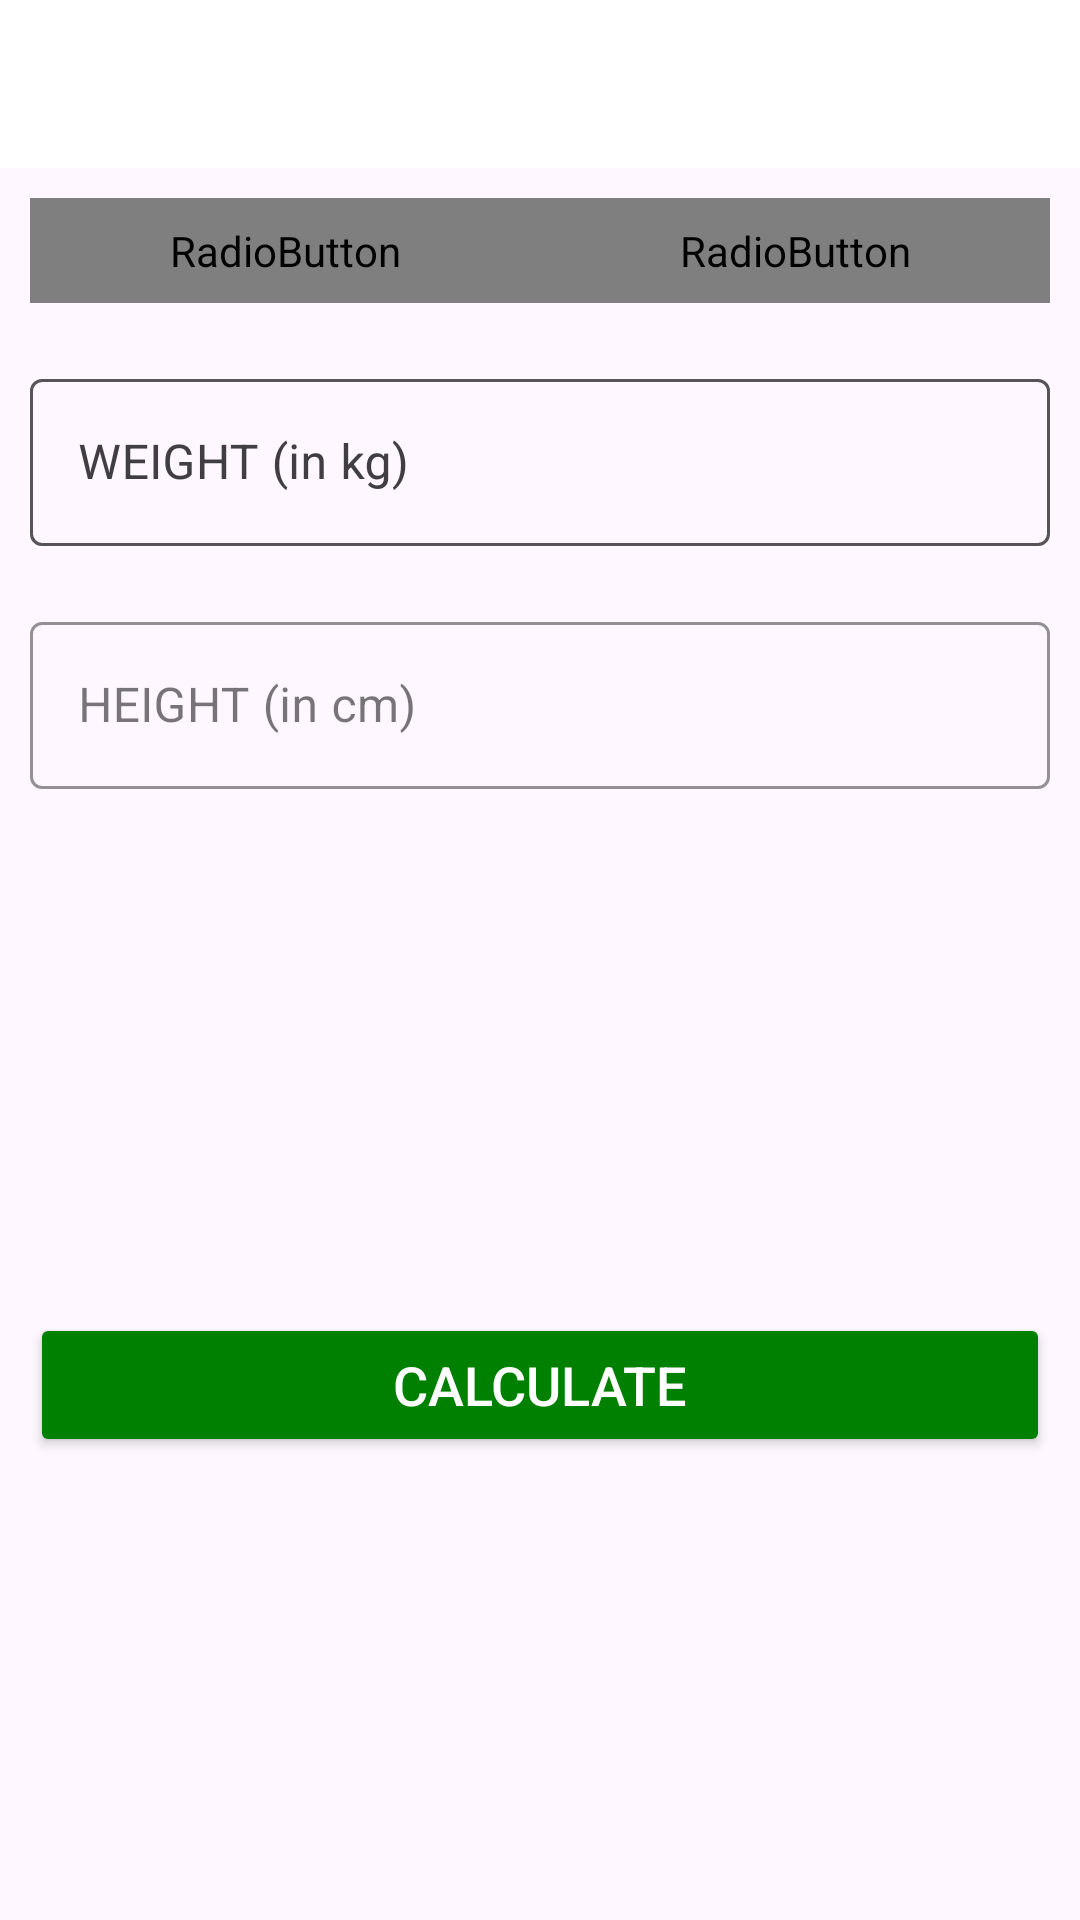

Reconstruct the res/layout file that produces this screen, plus the resources it refers to.
<!-- AndroidManifest.xml: application theme Theme._7minuteWorkOut -->
<!-- res/layout/activity_bmi.xml -->
<?xml version="1.0" encoding="utf-8"?>
<RelativeLayout xmlns:android="http://schemas.android.com/apk/res/android"
    xmlns:tools="http://schemas.android.com/tools"
    android:layout_width="match_parent"
    android:layout_height="match_parent"
    xmlns:app="http://schemas.android.com/apk/res-auto"
    tools:context=".view.BMIActivity">

    <androidx.appcompat.widget.Toolbar
        android:id="@+id/toolbar_bmi_activity"
        android:layout_width="match_parent"
        android:layout_height="?android:attr/actionBarSize"
        android:background="#FFFFFF" />

    <RadioGroup
        android:id="@+id/rgUnits"
        android:layout_width="match_parent"
        android:layout_height="wrap_content"
        android:layout_below="@id/toolbar_bmi_activity"
        android:layout_margin="10dp"
        android:background="@drawable/drawable_radio_group_tab_background"
        android:orientation="horizontal">

        <RadioButton
            android:id="@+id/rbMetricUnits"
            android:layout_width="0dp"
            android:layout_height="35dp"
            android:layout_weight="0.50"
            android:background="@drawable/drawable_unit_tab_selector"
            android:button="@null"
            android:checked="true"
            android:gravity="center"
            android:text="METRIC UNITS"
            android:textColor="@drawable/drawable_units_tab_text_color_selector"
            android:textSize="16sp"
            android:textStyle="bold" />

        <RadioButton
            android:id="@+id/rbUsUnits"
            android:layout_width="0dp"
            android:layout_height="35dp"
            android:layout_weight="0.50"
            android:background="@drawable/drawable_unit_tab_selector"
            android:button="@null"
            android:checked="false"
            android:gravity="center"
            android:text="US UNITS"
            android:textColor="@drawable/drawable_units_tab_text_color_selector"
            android:textSize="16sp"
            android:textStyle="bold" />
    </RadioGroup>
    
    <com.google.android.material.textfield.TextInputLayout
        android:id="@+id/tilMetricUnitWeight"
        android:layout_margin="10dp"
        app:boxStrokeColor="@color/accent"
        app:hintTextColor="@color/accent"
        android:layout_below="@id/rgUnits"
        style="@style/Widget.MaterialComponents.TextInputLayout.OutlinedBox"
        android:layout_width="match_parent"
        android:layout_height="wrap_content">

        <androidx.appcompat.widget.AppCompatEditText
            android:id="@+id/etMetricUnitWeight"
            android:layout_width="match_parent"
            android:layout_height="wrap_content"
            android:hint="WEIGHT (in kg)"
            android:inputType="numberDecimal"
            android:textSize="16sp" />
    </com.google.android.material.textfield.TextInputLayout>
    
    <com.google.android.material.textfield.TextInputLayout
        android:layout_below="@id/tilMetricUnitWeight"
        android:id="@+id/tilMetricUnitHeight"
        app:boxStrokeColor="@color/accent"
        app:hintTextColor="@color/accent"
        style="@style/Widget.MaterialComponents.TextInputLayout.OutlinedBox"
        android:layout_width="match_parent"
        android:layout_marginTop="10dp"
        android:layout_margin="10dp"
        android:layout_height="wrap_content">

        <androidx.appcompat.widget.AppCompatEditText
            android:id="@+id/etMetricUnitHeight"
            android:layout_width="match_parent"
            android:layout_height="wrap_content"
            android:hint="HEIGHT (in cm)"
            android:inputType="numberDecimal"
            android:textSize="16sp" />
    </com.google.android.material.textfield.TextInputLayout>
    <com.google.android.material.textfield.TextInputLayout
        android:id="@+id/tilUsMetricUnitWeight"
        android:layout_margin="10dp"
        app:boxStrokeColor="@color/accent"
        app:hintTextColor="@color/accent"
        android:layout_below="@id/rgUnits"
        style="@style/Widget.MaterialComponents.TextInputLayout.OutlinedBox"
        android:layout_width="match_parent"
        android:layout_height="wrap_content">

        <androidx.appcompat.widget.AppCompatEditText
            android:id="@+id/etUsMetricUnitWeight"
            android:layout_width="match_parent"
            android:layout_height="wrap_content"
            android:hint="WEIGHT (in kg)"
            android:inputType="numberDecimal"
            android:textSize="16sp" />
    </com.google.android.material.textfield.TextInputLayout>
    

    
    
    <com.google.android.material.textfield.TextInputLayout
        android:layout_below="@id/tilMetricUnitWeight"
        android:id="@+id/tilMetricUsUnitHeightFeet"
        app:boxStrokeColor="@color/accent"
        app:hintTextColor="@color/accent"
        style="@style/Widget.MaterialComponents.TextInputLayout.OutlinedBox"
        android:layout_width="wrap_content"
        android:layout_marginTop="10dp"
        android:layout_alignParentStart="true"
        android:visibility="gone"
        tools:visibility="visible"
        android:layout_toStartOf="@id/view"
        android:layout_margin="10dp"
        android:layout_height="wrap_content">

        <androidx.appcompat.widget.AppCompatEditText
            android:id="@+id/etUsMetricUnitHeightFeet"
            android:layout_width="match_parent"
            android:layout_height="wrap_content"
            android:hint="Feet"
            android:inputType="numberDecimal"
            android:textSize="16sp" />
    </com.google.android.material.textfield.TextInputLayout>
    <View
        android:id="@+id/view"
        android:layout_width="0dp"
        android:layout_height="1dp"
        android:layout_below="@+id/tilMetricUnitWeight"
        android:layout_centerHorizontal="true" />

    <com.google.android.material.textfield.TextInputLayout
        android:layout_below="@id/tilMetricUnitWeight"
        android:id="@+id/tilMetricUsUnitHeightInch"
        app:boxStrokeColor="@color/accent"
        app:hintTextColor="@color/accent"
        android:layout_alignParentEnd="true"
        android:layout_toEndOf="@id/view"
        android:visibility="gone"
        tools:visibility="visible"
        style="@style/Widget.MaterialComponents.TextInputLayout.OutlinedBox"
        android:layout_width="wrap_content"
        android:layout_marginTop="10dp"
        android:layout_margin="10dp"
        android:layout_height="wrap_content">

        <androidx.appcompat.widget.AppCompatEditText
            android:id="@+id/etUsMetricUnitHeightInch"
            android:layout_width="match_parent"
            android:layout_height="wrap_content"
            android:hint="Inch"
            android:inputType="numberDecimal"
            android:textSize="16sp" />
    </com.google.android.material.textfield.TextInputLayout>
    

    
    <LinearLayout
        android:padding="10dp"
        android:layout_below="@id/tilMetricUnitHeight"
        android:id="@+id/llDiplayBMIResult"
        android:layout_width="match_parent"
        android:layout_height="wrap_content"
        android:layout_marginTop="25dp"
        android:orientation="vertical"
        android:visibility="invisible"
        tools:visibility="visible">

        <TextView
            android:id="@+id/tvYourBMI"
            android:layout_width="match_parent"
            android:layout_height="wrap_content"
            android:gravity="center"
            android:text="YOUR BMI"
            android:textAllCaps="true"
            android:textSize="16sp" />

        <TextView
            android:id="@+id/tvBMIValue"
            android:layout_width="match_parent"
            android:layout_height="wrap_content"
            android:layout_marginTop="5dp"
            android:gravity="center"
            android:textSize="18sp"
            android:textStyle="bold"
            tools:text="15.00" />

        <TextView
            android:id="@+id/tvBMIType"
            android:layout_width="match_parent"
            android:layout_height="wrap_content"
            android:layout_marginTop="5dp"
            android:gravity="center"
            android:textSize="18sp"
            tools:text="Normal" />

        <TextView
            android:id="@+id/tvBMIDescription"
            android:layout_width="match_parent"
            android:layout_height="wrap_content"
            android:layout_marginTop="5dp"
            android:gravity="center"
            android:textSize="18sp"
            tools:text="Normal" />
    </LinearLayout>
    
    <Button
        android:id="@+id/btnCalculateUnits"
        android:layout_width="match_parent"
        android:layout_height="wrap_content"
        android:layout_below="@id/llDiplayBMIResult"
        android:layout_gravity="bottom"
        android:layout_marginStart="10dp"
        android:layout_marginTop="10dp"
        android:layout_marginEnd="10dp"
        android:layout_marginBottom="10dp"
        android:backgroundTint="@color/accent"
        android:text="CALCULATE"
        android:textColor="#FFFFFF"
        android:textSize="18sp" />
</RelativeLayout>
<!-- resources referenced by this layout -->
<resources>
  <color name="accent">#008000</color>
  <!-- drawable drawable_radio_group_tab_background (drawable) -->
  <?xml version="1.0" encoding="utf-8"?>
  <shape xmlns:android="http://schemas.android.com/apk/res/android" android:shape="rectangle">
      <solid android:color="#ECEDEF"/>
      <stroke android:width="0.5dp" android:color="#9AA2AF"/>
      <corners android:radius="30dp"/>
  
  
  </shape>
  <!-- drawable drawable_unit_tab_selector (drawable) -->
  <?xml version="1.0" encoding="utf-8"?>
  <selector xmlns:android="http://schemas.android.com/apk/res/android">
  <item android:state_checked="true">
      <shape android:shape="rectangle">
          <solid android:color="@color/accent"/>
          <corners android:radius="30dp"/>
      </shape>
  
  </item>
  </selector>
  <style name="Theme._7minuteWorkOut" parent="Base.Theme._7minuteWorkOut" />
  <style name="Base.Theme._7minuteWorkOut" parent="Theme.Material3.DayNight.NoActionBar">
          
          
      </style>
</resources>
